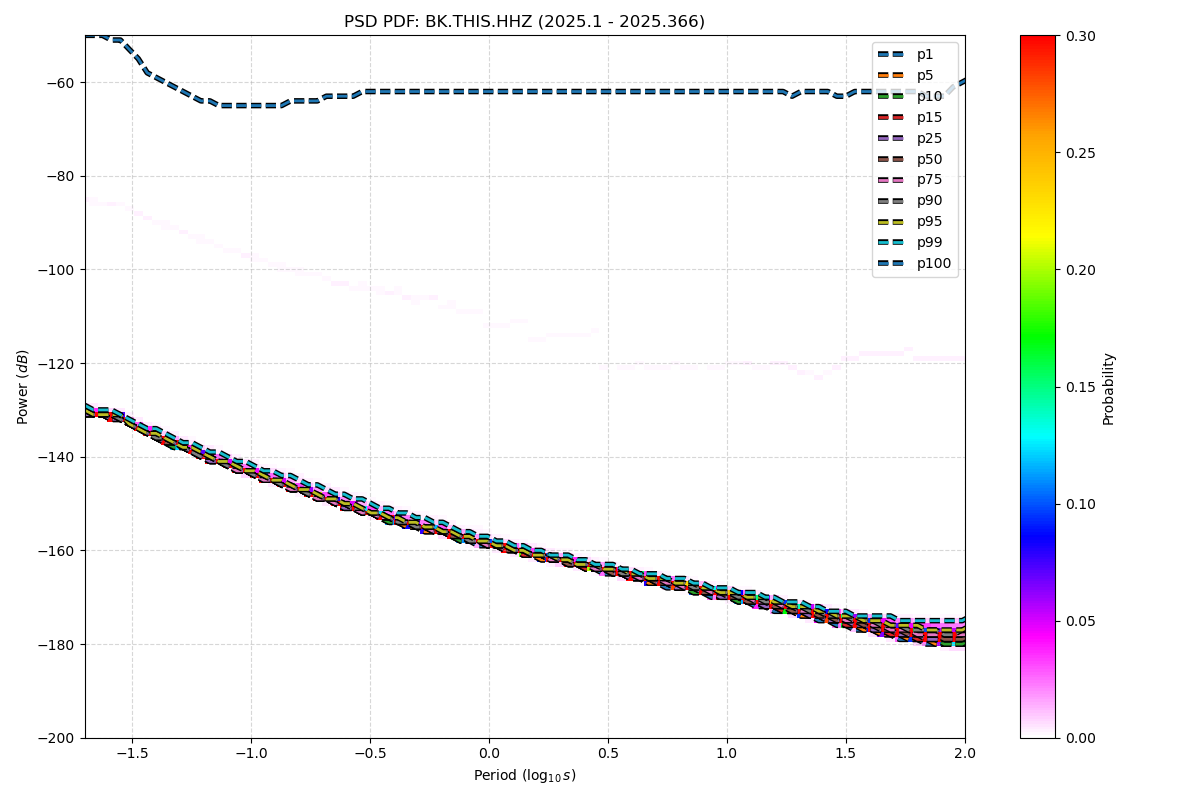

The file beside this chart, header and first rows:
period_log10, p1, p5, p10, p15, p25, p50, p75, p90, p95, p99, p100
-1.699, -131, -131, -131, -131, -131, -130, -130, -130, -130, -129, -50
-1.661, -131, -131, -131, -131, -131, -131, -131, -131, -131, -130, -50
-1.624, -131, -131, -131, -131, -131, -131, -131, -131, -131, -130, -50
-1.586, -132, -132, -132, -132, -132, -131, -131, -131, -131, -130, -51
-1.548, -132, -132, -132, -132, -132, -132, -132, -132, -131, -131, -51
-1.511, -133, -133, -133, -133, -133, -133, -133, -133, -133, -132, -53
-1.473, -134, -134, -134, -134, -134, -134, -134, -134, -134, -133, -55
-1.436, -135, -135, -135, -135, -135, -135, -135, -135, -135, -134, -58
-1.398, -136, -136, -136, -136, -136, -136, -136, -136, -135, -134, -59
-1.36, -137, -137, -137, -137, -137, -137, -136, -136, -136, -135, -60
-1.323, -138, -138, -138, -137, -137, -137, -137, -137, -137, -136, -61
-1.285, -138, -138, -138, -138, -138, -138, -138, -138, -138, -137, -62
-1.247, -139, -139, -139, -139, -139, -139, -139, -139, -138, -137, -63
-1.21, -140, -140, -140, -140, -140, -140, -140, -140, -139, -138, -64
-1.172, -141, -141, -141, -141, -141, -140, -140, -140, -140, -139, -64
-1.135, -141, -141, -141, -141, -141, -141, -141, -141, -141, -139, -65
-1.097, -142, -142, -142, -142, -142, -142, -142, -142, -141, -140, -65
-1.059, -143, -143, -143, -143, -143, -143, -143, -142, -142, -141, -65
-1.022, -143, -143, -143, -143, -143, -143, -143, -143, -143, -141, -65
-0.984, -144, -144, -144, -144, -144, -144, -144, -144, -143, -142, -65
-0.9464, -145, -145, -145, -145, -145, -145, -145, -144, -144, -143, -65
-0.9088, -145, -145, -145, -145, -145, -145, -145, -145, -145, -143, -65
-0.8711, -146, -146, -146, -146, -146, -146, -146, -146, -145, -144, -65
-0.8335, -147, -147, -147, -147, -147, -147, -147, -146, -146, -144, -64
-0.7959, -147, -147, -147, -147, -147, -147, -147, -147, -147, -145, -64
-0.7583, -148, -148, -148, -148, -148, -148, -148, -148, -147, -146, -64
-0.7206, -149, -149, -149, -149, -149, -149, -149, -148, -148, -146, -64
-0.683, -149, -149, -149, -149, -149, -149, -149, -149, -149, -147, -63
-0.6454, -150, -150, -150, -150, -150, -150, -150, -149, -149, -148, -63
-0.6077, -151, -151, -151, -151, -151, -150, -150, -150, -150, -148, -63
-0.5701, -151, -151, -151, -151, -151, -151, -151, -151, -150, -149, -63
-0.5325, -152, -152, -152, -152, -152, -152, -152, -151, -151, -149, -62
-0.4949, -152, -152, -152, -152, -152, -152, -152, -152, -152, -150, -62
-0.4572, -153, -153, -153, -153, -153, -153, -153, -152, -152, -151, -62
-0.4196, -154, -154, -154, -153, -153, -153, -153, -153, -153, -151, -62
-0.382, -154, -154, -154, -154, -154, -154, -154, -154, -153, -152, -62
-0.3443, -155, -155, -154, -154, -154, -154, -154, -154, -154, -152, -62
-0.3067, -155, -155, -155, -155, -155, -155, -155, -155, -154, -153, -62
-0.2691, -156, -156, -155, -155, -155, -155, -155, -155, -155, -153, -62
-0.2314, -156, -156, -156, -156, -156, -156, -156, -155, -155, -154, -62
-0.1938, -156, -156, -156, -156, -156, -156, -156, -156, -156, -154, -62
-0.1562, -157, -157, -157, -157, -157, -157, -156, -156, -156, -155, -62
-0.1186, -158, -158, -158, -157, -157, -157, -157, -157, -157, -156, -62
-0.08093, -158, -158, -158, -158, -158, -158, -158, -158, -157, -156, -62
-0.04331, -159, -158, -158, -158, -158, -158, -158, -158, -158, -157, -62
-0.005676, -159, -159, -159, -159, -159, -159, -159, -158, -158, -157, -62
0.03195, -159, -159, -159, -159, -159, -159, -159, -159, -159, -158, -62
0.06958, -160, -160, -160, -160, -160, -160, -159, -159, -159, -158, -62
0.1072, -160, -160, -160, -160, -160, -160, -160, -160, -160, -159, -62
0.1448, -161, -161, -161, -161, -160, -160, -160, -160, -160, -159, -62
0.1825, -161, -161, -161, -161, -161, -161, -161, -161, -161, -160, -62
0.2201, -162, -162, -161, -161, -161, -161, -161, -161, -161, -160, -62
0.2577, -162, -162, -162, -162, -162, -162, -162, -161, -161, -161, -62
0.2954, -162, -162, -162, -162, -162, -162, -162, -162, -162, -161, -62
0.333, -163, -163, -163, -163, -163, -163, -162, -162, -162, -161, -62
0.3706, -163, -163, -163, -163, -163, -163, -163, -163, -163, -162, -62
0.4082, -164, -164, -164, -164, -163, -163, -163, -163, -163, -162, -62
0.4459, -164, -164, -164, -164, -164, -164, -164, -163, -163, -163, -62
0.4835, -165, -164, -164, -164, -164, -164, -164, -164, -164, -163, -62
0.5211, -165, -165, -165, -165, -165, -165, -164, -164, -164, -163, -62
... 62 more rows
